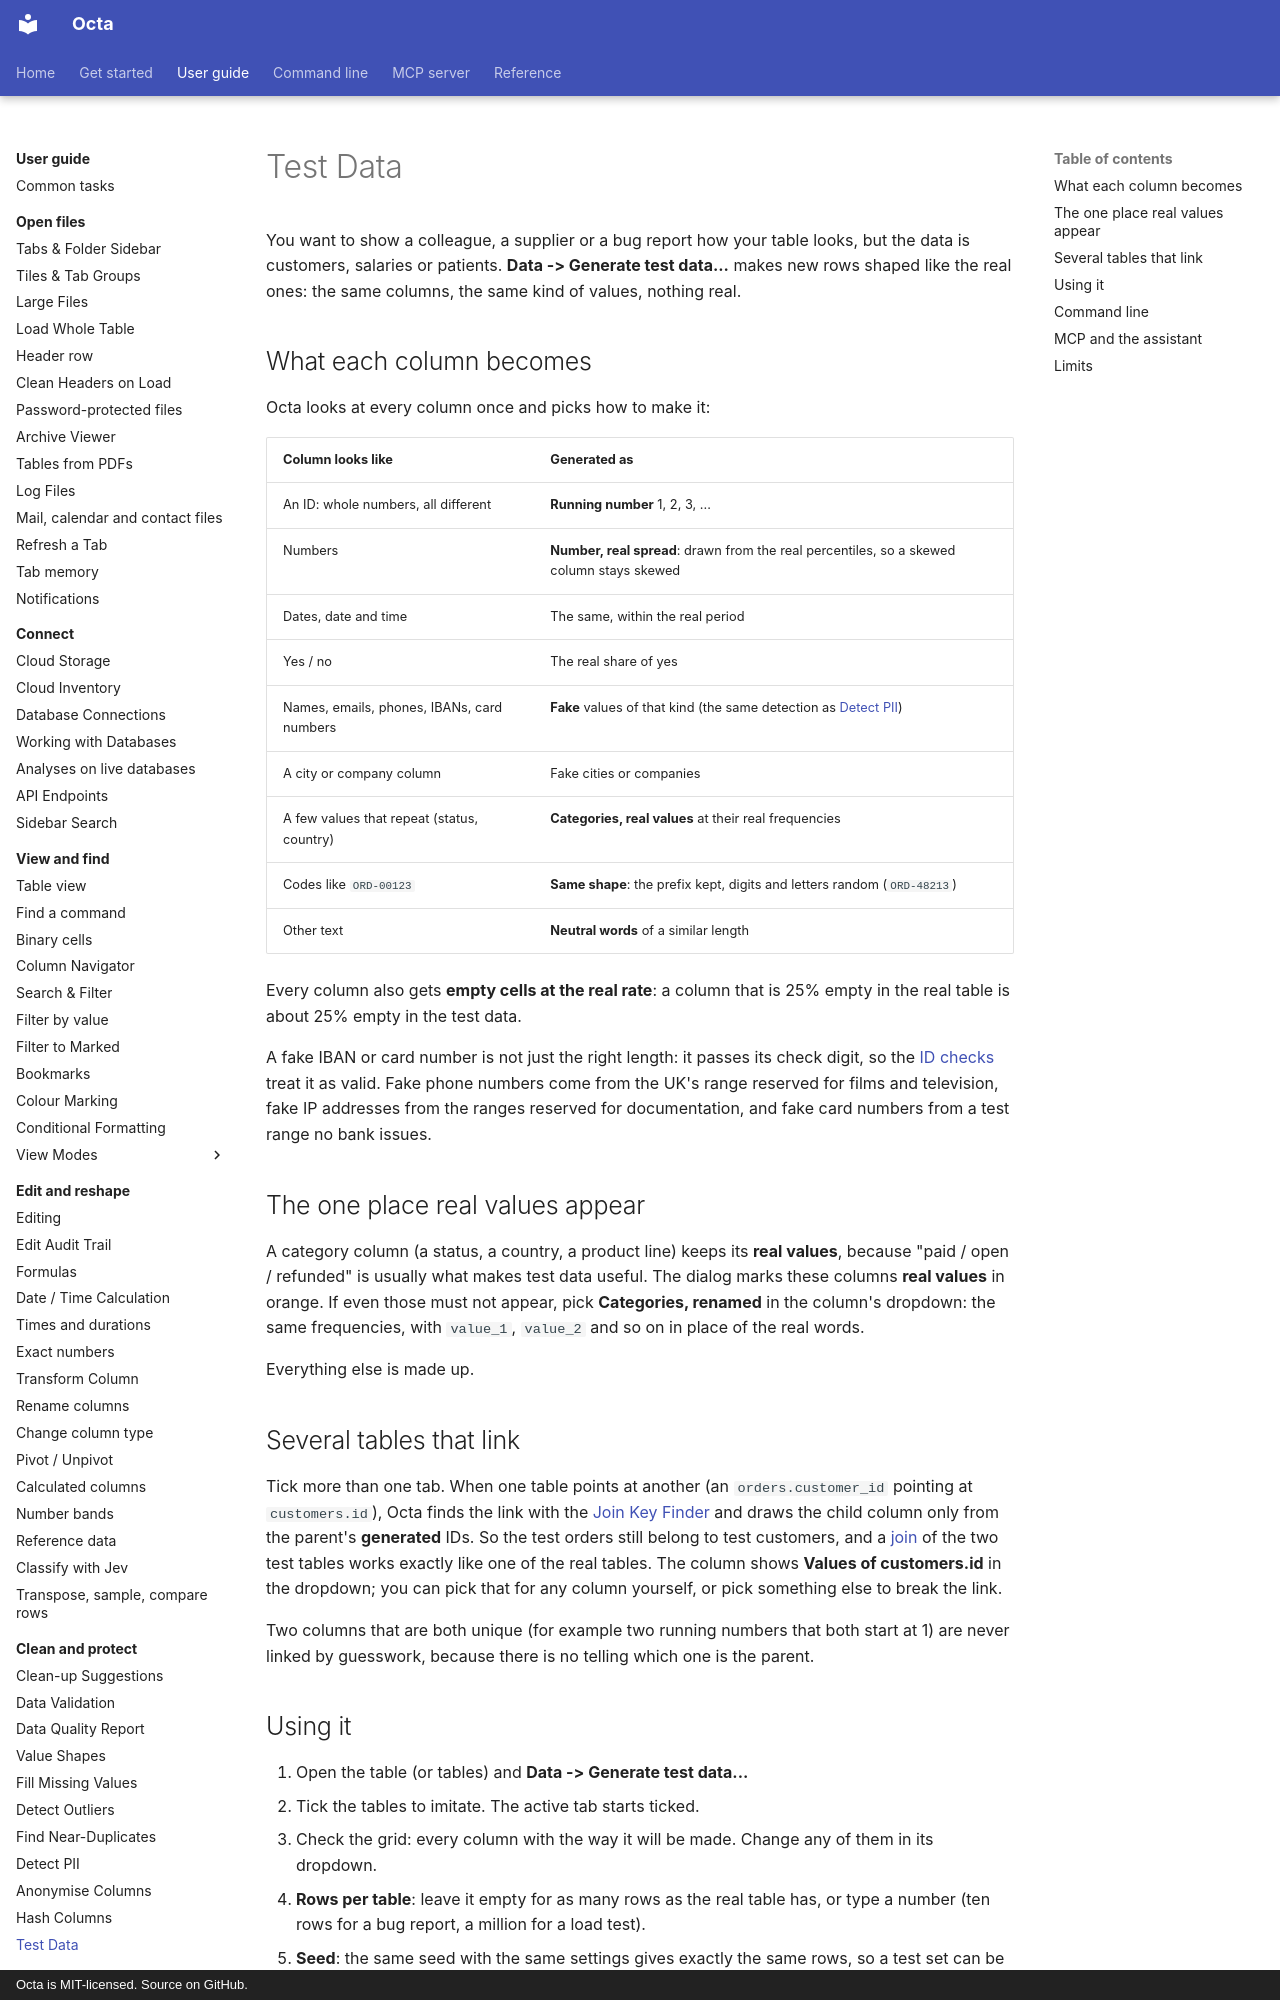

repository: thorstenfoltz/octa · page: usage/test-data/index.html · generator: mkdocs · copyright: Octa is MIT-licensed. Source on GitHub.

# Test Data

You want to show a colleague, a supplier or a bug report how your table
looks, but the data is customers, salaries or patients. **Data -> Generate
test data...** makes new rows shaped like the real ones: the same columns,
the same kind of values, nothing real.

## What each column becomes

Octa looks at every column once and picks how to make it:

| Column looks like                          | Generated as                                                                              |
|--------------------------------------------|-------------------------------------------------------------------------------------------|
| An ID: whole numbers, all different        | **Running number** 1, 2, 3, ...                                                           |
| Numbers                                    | **Number, real spread**: drawn from the real percentiles, so a skewed column stays skewed |
| Dates, date and time                       | The same, within the real period                                                          |
| Yes / no                                   | The real share of yes                                                                     |
| Names, emails, phones, IBANs, card numbers | **Fake** values of that kind (the same detection as [Detect PII](detect-pii.md))          |
| A city or company column                   | Fake cities or companies                                                                  |
| A few values that repeat (status, country) | **Categories, real values** at their real frequencies                                     |
| Codes like `ORD-00123`                     | **Same shape**: the prefix kept, digits and letters random (`ORD-48213`)                  |
| Other text                                 | **Neutral words** of a similar length                                                     |

Every column also gets **empty cells at the real rate**: a column that is
25% empty in the real table is about 25% empty in the test data.

A fake IBAN or card number is not just the right length: it passes its
check digit, so the [ID checks](data-validation.md#checking-ids-iban-card-numbers-barcodes-vat-email)
treat it as valid. Fake phone numbers come from the UK's range reserved for
films and television, fake IP addresses from the ranges reserved for
documentation, and fake card numbers from a test range no bank issues.

## The one place real values appear

A category column (a status, a country, a product line) keeps its **real
values**, because "paid / open / refunded" is usually what makes test data
useful. The dialog marks these columns **real values** in orange. If even
those must not appear, pick **Categories, renamed** in the column's
dropdown: the same frequencies, with `value_1`, `value_2` and so on in
place of the real words.

Everything else is made up.
